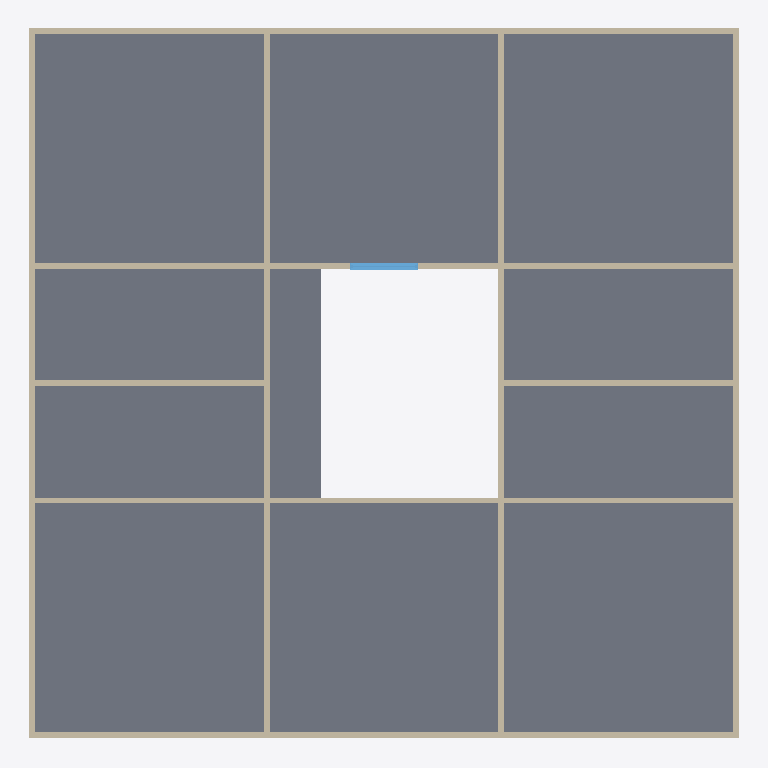
Plan cut of the same IFC building model at storey 'Nível 3' (level 6.00 m, cut at 7.40 m), seen from above with north up, elements coloured by IFC class: 12 walls (beige), 1 slab (grey), 1 window (light blue). Cut surfaces are drawn darker.
Extent 12.4 m × 12.4 m × 9.1 m (x, y, z). Storeys (4): Nível 1 at 0.00 m; Nível 2 at 3.00 m; Nível 3 at 6.00 m; Nível 4 at 9.00 m. Elements (43): 34 IfcWall, 5 IfcWindow, 4 IfcSlab.

HEADER;
FILE_DESCRIPTION(('ViewDefinition [ReferenceView_V1.2]','RevitIdentifiers [ContentGUID: 720d9a7e-0764-4012-b374-49a1393a11d2, VersionGUID: eb490130-f81a-4dc8-bb3b-5b47dfe637e0, NumberOfSaves: 34]','CoordinateReference [CoordinateBase: Shared Coordinates, ProjectSite: Default Site]'),'2;1');
FILE_NAME('TestModels.ifc','2024-11-05T14:15:47-03:00',(''),(''),'ODA SDAI 24.12','Autodesk Revit 25.2.0.38 (ENU) - IFC 25.2.0.38','');
FILE_SCHEMA(('IFC4'));
ENDSEC;
DATA;
#27=IFCPROJECT('1o3Pf_1sH04hDqIQ76nUuY',#18,'000',$,$,'Template','Executivo',(#22),#2450);
#50=IFCSITE('1o3Pf_1sH04hDqIQ76nUuW',#18,'Default',$,$,#49,$,$,.ELEMENT.,(1,17,21,971254),(103,50,59,939575),0.0,$,$);
#32=IFCBUILDING('1o3Pf_1sH04hDqIQ76nUuZ',#18,'Base',$,$,#30,$,'Base',.ELEMENT.,$,$,#31);
#35=IFCBUILDINGSTOREY('1vK3KfqgSHqv5Y0026FnIY',#18,'Nível 1',$,'Level:SetaPreenchida',#34,$,'Nível 1',.ELEMENT.,0.0);
#39=IFCBUILDINGSTOREY('14lOI8vZuHqv6B0026Fnc4',#18,'Nível 2',$,'Level:SetaPreenchida',#38,$,'Nível 2',.ELEMENT.,2.9999999999999996);
#43=IFCBUILDINGSTOREY('2yrIoyurn0lPXgxy2$CNkE',#18,'Nível 3',$,'Level:SetaPreenchida',#42,$,'Nível 3',.ELEMENT.,6.000000000000001);
#47=IFCBUILDINGSTOREY('2yrIoyurn0lPXgxy2$CNl7',#18,'Nível 4',$,'Level:SetaPreenchida',#46,$,'Nível 4',.ELEMENT.,9.000000000000002);
#1577=IFCSLAB('2yrIoyurn0lPXgxy2$CNbS',#18,'Floor:Generic:571351',$,'Floor:Generic',#1559,#1576,'571351',.FLOOR.);
#1259=IFCWALL('2yrIoyurn0lPXgxy2$CNb6',#18,'Basic Wall:Generic100:571341',$,'Basic Wall:Generic100',#1212,#1258,'571341',.NOTDEFINED.);
#1313=IFCWALL('2yrIoyurn0lPXgxy2$CNb5',#18,'Basic Wall:Generic100:571342',$,'Basic Wall:Generic100',#1269,#1312,'571342',.NOTDEFINED.);
#1369=IFCWALL('2yrIoyurn0lPXgxy2$CNb4',#18,'Basic Wall:Generic100:571343',$,'Basic Wall:Generic100',#1323,#1368,'571343',.NOTDEFINED.);
#1422=IFCWALL('2yrIoyurn0lPXgxy2$CNbR',#18,'Basic Wall:Generic100:571344',$,'Basic Wall:Generic100',#1379,#1421,'571344',.NOTDEFINED.);
#1482=IFCWALL('2yrIoyurn0lPXgxy2$CNbP',#18,'Basic Wall:Generic100:571346',$,'Basic Wall:Generic100',#1432,#1481,'571346',.NOTDEFINED.);
#1550=IFCWALL('2yrIoyurn0lPXgxy2$CNbV',#18,'Basic Wall:Generic100:571348',$,'Basic Wall:Generic100',#1522,#1549,'571348',.NOTDEFINED.);
#1512=IFCWALL('2yrIoyurn0lPXgxy2$CNbO',#18,'Basic Wall:Generic100:571347',$,'Basic Wall:Generic100',#1492,#1511,'571347',.NOTDEFINED.);
#1642=IFCWALL('2yrIoyurn0lPXgxy2$CNbi',#18,'Basic Wall:Generic100:571367',$,'Basic Wall:Generic100',#1603,#1641,'571367',.NOTDEFINED.);
#1691=IFCWALL('2yrIoyurn0lPXgxy2$CNbZ',#18,'Basic Wall:Generic100:571368',$,'Basic Wall:Generic100',#1652,#1690,'571368',.NOTDEFINED.);
#2009=IFCWALL('2yrIoyurn0lPXgxy2$CNJ$',#18,'Basic Wall:Generic100:572020',$,'Basic Wall:Generic100',#1970,#2008,'572020',.NOTDEFINED.);
#2058=IFCWALL('2yrIoyurn0lPXgxy2$CNGB',#18,'Basic Wall:Generic100:572032',$,'Basic Wall:Generic100',#2019,#2057,'572032',.NOTDEFINED.);
#1813=IFCWALL('2yrIoyurn0lPXgxy2$CNPY',#18,'Basic Wall:Generic100:571625',$,'Basic Wall:Generic100',#1751,#1812,'571625',.NOTDEFINED.);
#2228=IFCWINDOW('2yrIoyurn0lPXgxy2$CN5P',#18,'Instance-Window-Fixed:Default:573394',$,'Instance-Window-Fixed:Default',#2418,#2224,'573394',1.199999999999999,1.1999999999999995,.WINDOW.,.NOTDEFINED.,$);
ENDSEC;
